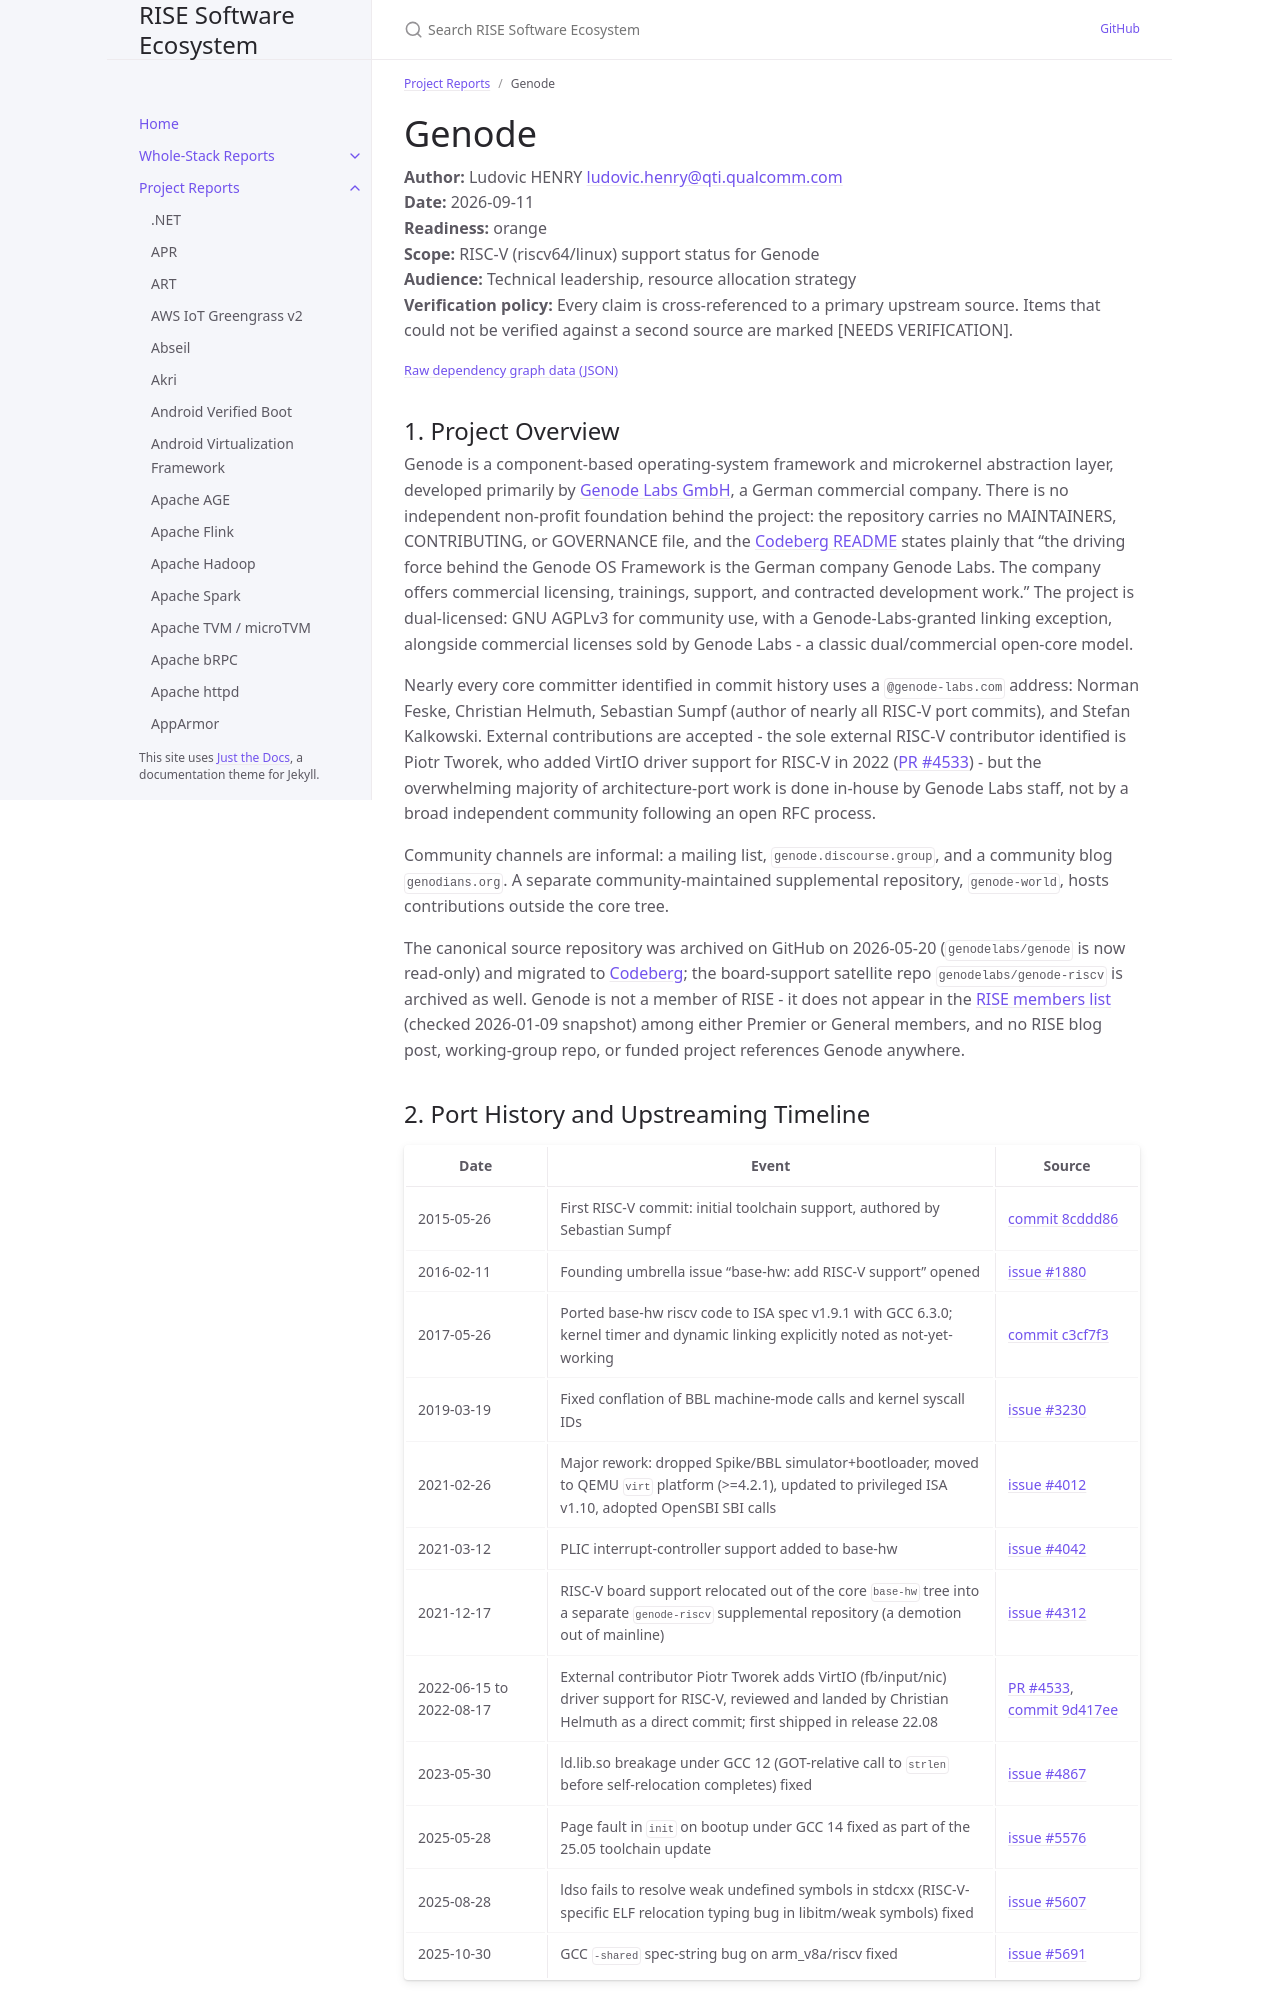

repository: riseproject-dev/sw-ecosystem · page: pr-preview/pr-9/project-reports/genode.html · generator: jekyll

---
title: Genode
parent: Project Reports
color: orange
dependencies:
  - name: GCC
    relation: build-dependency
    criticality: critical
  - name: QEMU
    relation: test-dependency
    criticality: critical
  - name: OpenSBI
    relation: runtime-dependency
    criticality: critical
---

# Genode

**Author:** Ludovic HENRY <ludovic.henry@qti.qualcomm.com><br/>
**Date:** 2026-09-11<br/>
**Readiness:** orange<br/>
**Scope:** RISC-V (riscv64/linux) support status for Genode<br/>
**Audience:** Technical leadership, resource allocation strategy<br/>
**Verification policy:** Every claim is cross-referenced to a primary upstream source. Items that could not be verified against a second source are marked [NEEDS VERIFICATION].<br/>

{% include dependency-graph.html slug="dependencies" subset="genode" %}

## 1. Project Overview

Genode is a component-based operating-system framework and microkernel abstraction layer, developed primarily by [Genode Labs GmbH](https://genode.org/), a German commercial company. There is no independent non-profit foundation behind the project: the repository carries no MAINTAINERS, CONTRIBUTING, or GOVERNANCE file, and the [Codeberg README](https://codeberg.org/genodelabs/genode) states plainly that "the driving force behind the Genode OS Framework is the German company Genode Labs. The company offers commercial licensing, trainings, support, and contracted development work." The project is dual-licensed: GNU AGPLv3 for community use, with a Genode-Labs-granted linking exception, alongside commercial licenses sold by Genode Labs - a classic dual/commercial open-core model.

Nearly every core committer identified in commit history uses a `@genode-labs.com` address: Norman Feske, Christian Helmuth, Sebastian Sumpf (author of nearly all RISC-V port commits), and Stefan Kalkowski. External contributions are accepted - the sole external RISC-V contributor identified is Piotr Tworek, who added VirtIO driver support for RISC-V in 2022 ([PR #4533](https://github.com/genodelabs/genode/pull/4533)) - but the overwhelming majority of architecture-port work is done in-house by Genode Labs staff, not by a broad independent community following an open RFC process.

Community channels are informal: a mailing list, `genode.discourse.group`, and a community blog `genodians.org`. A separate community-maintained supplemental repository, `genode-world`, hosts contributions outside the core tree.

The canonical source repository was archived on GitHub on 2026-05-20 (`genodelabs/genode` is now read-only) and migrated to [Codeberg](https://codeberg.org/genodelabs/genode); the board-support satellite repo `genodelabs/genode-riscv` is archived as well. Genode is not a member of RISE - it does not appear in the [RISE members list](https://riseproject.dev/members/) (checked 2026-01-09 snapshot) among either Premier or General members, and no RISE blog post, working-group repo, or funded project references Genode anywhere.
